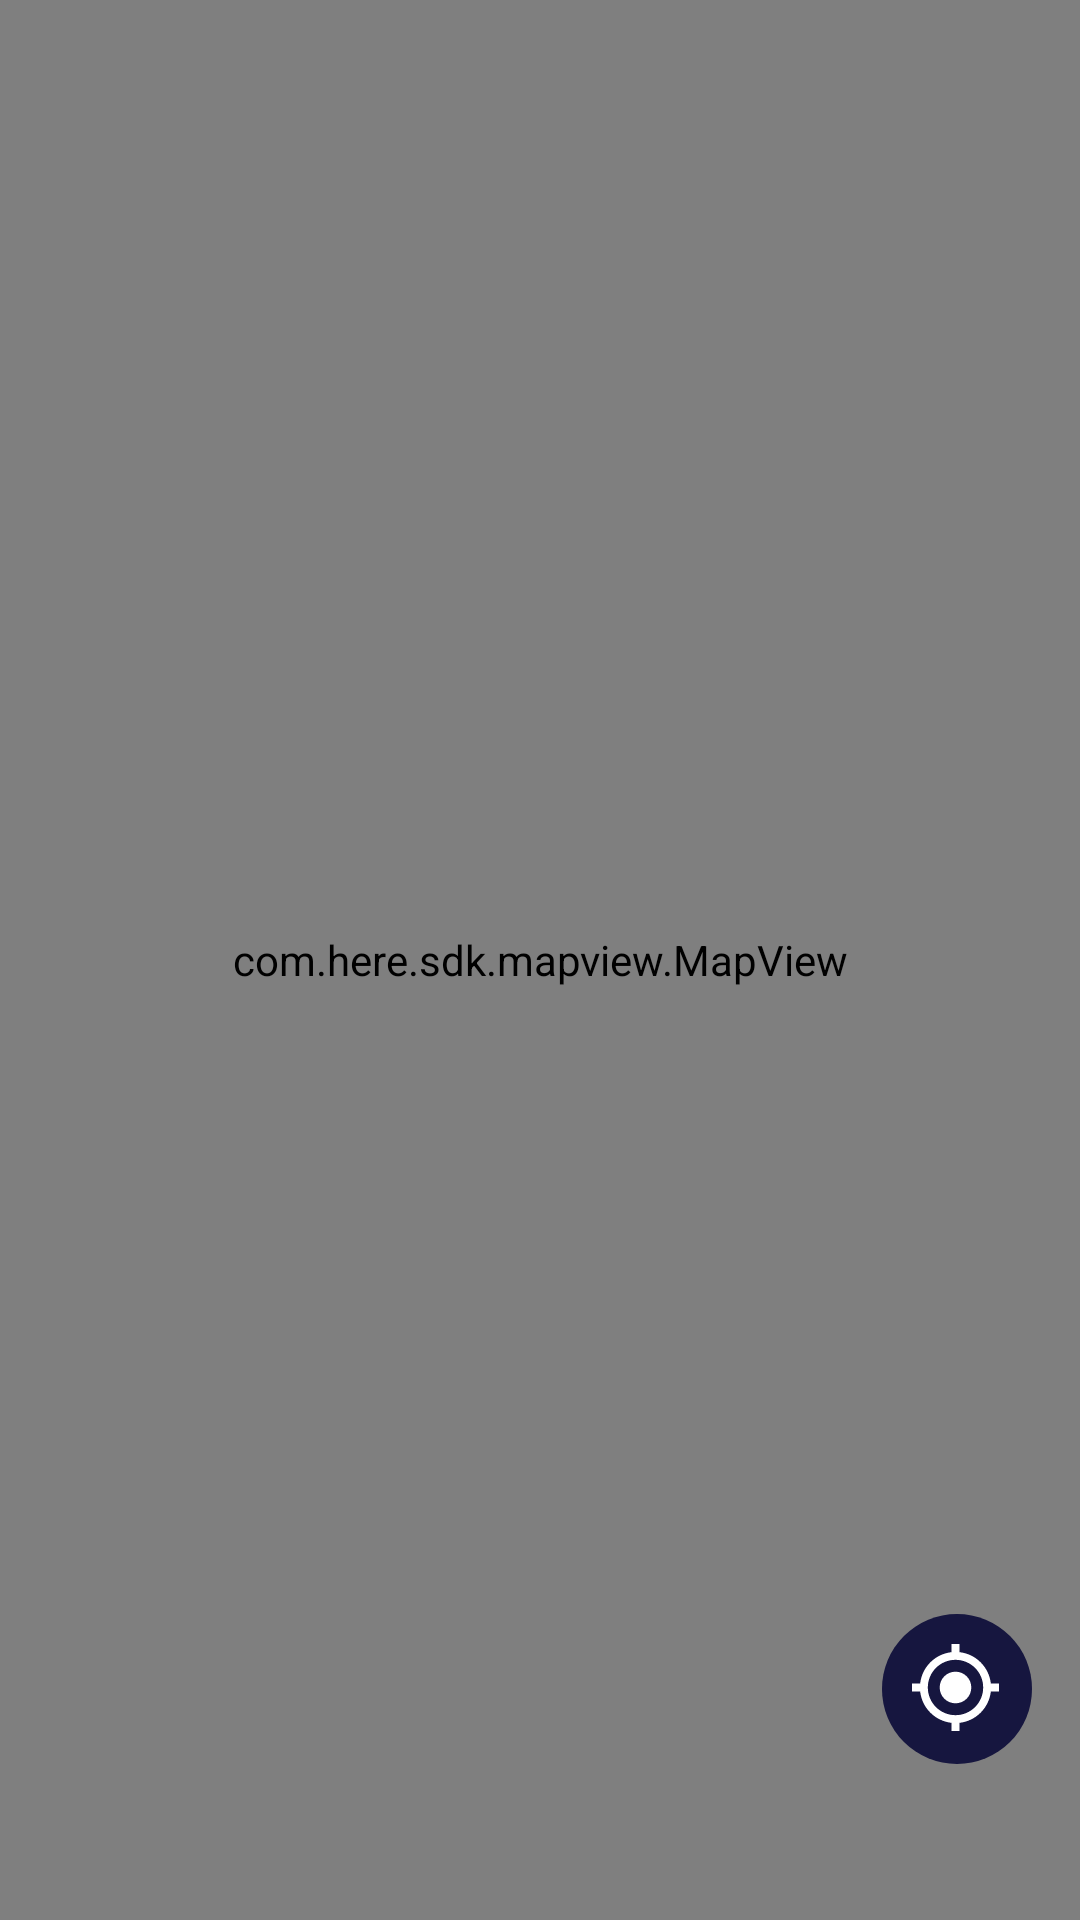

Produce the Android XML layout that renders to this screen, including the resource entries it uses.
<!-- AndroidManifest.xml: activity theme Theme.Tupi.NoActionBar -->
<!-- res/layout/activity_selecionar_destino_no_mapa.xml -->
<?xml version="1.0" encoding="utf-8"?>
<androidx.constraintlayout.widget.ConstraintLayout xmlns:android="http://schemas.android.com/apk/res/android"
    xmlns:app="http://schemas.android.com/apk/res-auto"
    xmlns:tools="http://schemas.android.com/tools"
    android:layout_width="match_parent"
    android:layout_height="match_parent"
    tools:context=".activities.home.novodestino.SelecionarDestinoNoMapaActivity">


    <com.here.sdk.mapview.MapView
        android:id="@+id/map_view2"
        android:layout_width="match_parent"
        android:layout_height="match_parent"
        app:layout_constraintBottom_toBottomOf="parent"
        app:layout_constraintEnd_toEndOf="parent"
        app:layout_constraintStart_toStartOf="parent"
        app:layout_constraintTop_toTopOf="parent" />

    <include
        android:id="@+id/toolbar"
        layout="@layout/toolbar_destino"
        app:layout_constraintEnd_toEndOf="parent"
        app:layout_constraintStart_toStartOf="parent"
        app:layout_constraintTop_toTopOf="parent" />

    <TextView
        android:id="@+id/textView"
        android:layout_width="wrap_content"
        android:layout_height="wrap_content"
        android:layout_marginStart="48dp"
        android:textSize="19dp"
        android:textColor="@color/white"
        app:layout_constraintStart_toStartOf="parent"
        app:layout_constraintTop_toTopOf="parent" />

    <TextView
        android:id="@+id/textViewLocalToolbar"
        android:layout_width="wrap_content"
        android:layout_height="wrap_content"
        android:layout_marginStart="48dp"
        android:ellipsize="marquee"
        android:marqueeRepeatLimit="marquee_forever"
        android:scrollHorizontally="true"
        android:singleLine="true"
        android:textColor="@color/white"
        android:textSize="19dp"
        android:layout_marginBottom="8dp"
        app:layout_constraintBottom_toBottomOf="@+id/toolbar"
        app:layout_constraintStart_toStartOf="parent" />
    <ImageView
        android:id="@+id/ivCurrentLoc"
        android:layout_width="wrap_content"
        android:layout_height="wrap_content"
        android:src="@drawable/vc_current_loc"
        android:onClick="onCurrentLocationD"
        android:layout_marginBottom="32dp"
        app:layout_constraintBottom_toTopOf="@+id/ll"
        app:layout_constraintEnd_toEndOf="parent" />

    <LinearLayout
        android:id="@+id/ll"
        android:layout_width="match_parent"
        android:layout_height="wrap_content"
        android:background="#EFEFEF"
        android:visibility="gone"
        app:layout_constraintBottom_toBottomOf="@+id/map_view2"
        app:layout_constraintEnd_toEndOf="parent"
        app:layout_constraintStart_toStartOf="parent">

        <Button
            android:id="@+id/button_Confirmar_Rota"
            android:layout_width="match_parent"
            android:layout_height="wrap_content"
            android:fontFamily="@font/ubuntu_bold"
            android:padding="21dp"
            android:text="Confirmar rota"
            android:layout_margin="16dp"
            android:textAllCaps="false"
            android:textFontWeight="900"
            android:textSize="17dp" />
    </LinearLayout>

</androidx.constraintlayout.widget.ConstraintLayout>
<!-- res/layout/toolbar_destino.xml (included above) -->
<?xml version="1.0" encoding="utf-8"?>
<androidx.constraintlayout.widget.ConstraintLayout xmlns:android="http://schemas.android.com/apk/res/android"
    android:layout_width="match_parent"
    android:layout_height="wrap_content"
    xmlns:app="http://schemas.android.com/apk/res-auto">

    <androidx.appcompat.widget.Toolbar
        android:id="@+id/my_toolbar"
        android:layout_width="match_parent"
        android:layout_height="?attr/actionBarSize"
        android:layout_gravity="center"
        android:background="@android:color/transparent"
        android:elevation="4dp"
        app:layout_constraintEnd_toEndOf="parent"
        app:layout_constraintStart_toStartOf="parent"
        app:layout_constraintTop_toTopOf="parent" />


</androidx.constraintlayout.widget.ConstraintLayout>
<!-- resources referenced by this layout -->
<resources>
  <color name="white">#FFFFFFFF</color>
  <!-- drawable vc_current_loc (drawable) -->
  <vector xmlns:android="http://schemas.android.com/apk/res/android"
      android:width="82dp"
      android:height="82dp"
      android:viewportWidth="82"
      android:viewportHeight="82">
    <path
        android:pathData="M41,12L41,12A25,25 0,0 1,66 37L66,37A25,25 0,0 1,41 62L41,62A25,25 0,0 1,16 37L16,37A25,25 0,0 1,41 12z"
        android:fillColor="#16163F"/>
    <path
        android:pathData="M40.5,31.2273C37.5868,31.2273 35.2273,33.5868 35.2273,36.5C35.2273,39.4132 37.5868,41.7727 40.5,41.7727C43.4132,41.7727 45.7727,39.4132 45.7727,36.5C45.7727,33.5868 43.4132,31.2273 40.5,31.2273ZM52.2845,35.1818C51.6782,29.685 47.315,25.3218 41.8182,24.7155V22H39.1818V24.7155C33.685,25.3218 29.3218,29.685 28.7155,35.1818H26V37.8182H28.7155C29.3218,43.315 33.685,47.6782 39.1818,48.2845V51H41.8182V48.2845C47.315,47.6782 51.6782,43.315 52.2845,37.8182H55V35.1818H52.2845ZM40.5,45.7273C35.3986,45.7273 31.2727,41.6014 31.2727,36.5C31.2727,31.3986 35.3986,27.2727 40.5,27.2727C45.6014,27.2727 49.7273,31.3986 49.7273,36.5C49.7273,41.6014 45.6014,45.7273 40.5,45.7273Z"
        android:fillColor="#ffffff"/>
  </vector>
  <style name="Theme.Tupi.NoActionBar">
          <item name="windowActionBar">false</item>
          <item name="windowNoTitle">true</item>
  
          <item name="android:windowActivityTransitions">true</item>
          <item name="android:windowContentTransitions">true</item>
      </style>
</resources>
